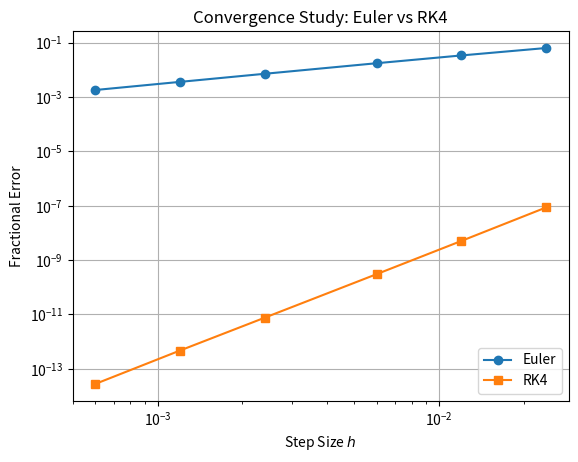

Python code for this plot:
import numpy as np
import matplotlib.pyplot as plt

#The ODE: dy/dx = y^2 + 1
def f(x, y):
    return y**2 + 1.0

def solve(method, x0, y0, x_end, N):
    h = (x_end - x0) / N
    x = np.linspace(x0, x_end, N+1)
    y = np.zeros(N+1)
    y[0] = y0
    for n in range(N):
        if method == 'euler':
            y[n+1] = y[n] + h * f(x[n], y[n]) # 
        elif method == 'rk4':
            k1 = h * f(x[n], y[n])
            k2 = h * f(x[n] + h/2, y[n] + k1/2)
            k3 = h * f(x[n] + h/2, y[n] + k2/2)
            k4 = h * f(x[n] + h, y[n] + k3)
            y[n+1] = y[n] + (k1 + 2*k2 + 2*k3 + k4) / 6 
    return x, y

Ns = [50, 100, 200, 500, 1000, 2000]
x_end = 1.2
hs, err_euler, err_rk4 = [], [], []

# Better value from finest RK4
_, y_fine = solve('rk4', 0, 0, x_end, 5000)
y_true = y_fine[-1]

#Convergence Study 
for N in Ns:
    h = x_end / N
    hs.append(h)
    
    _, yE = solve('euler', 0, 0, x_end, N)
    _, yR = solve('rk4', 0, 0, x_end, N)
    
    err_euler.append(abs(yE[-1] - y_true) / y_true)
    err_rk4.append(abs(yR[-1] - y_true) / y_true)

# Plotting Results 
plt.figure()
plt.loglog(hs, err_euler, '-o', label='Euler')
plt.loglog(hs, err_rk4, '-s', label='RK4')
plt.xlabel('Step Size $h$')
plt.ylabel('Fractional Error')
plt.title('Convergence Study: Euler vs RK4')
plt.grid(True)
plt.savefig('p1d_convergence.png')
plt.legend()
plt.show()

# Calculation for 1(e)
y_max = yR[-1]
y_exact = np.tan(1.2)

delta_conv = abs(err_rk4[-1] - err_rk4[-2]) 
delta_true = abs(y_max - y_exact) / abs(y_exact)

print(f"Convergence Uncertainty (Delta Conv): {delta_conv}")
print(f"True Fractional Error (Delta True):   {delta_true}")
